Run: headless pygame with SDL's dummy video driver; simulated clock (each Clock.tick advances the game by its frame time, no real sleeping); random seed 0; keys injected as events and as key.get_pressed() state; no mouse input; restart key R tapped at the start of phases 3 and 4.
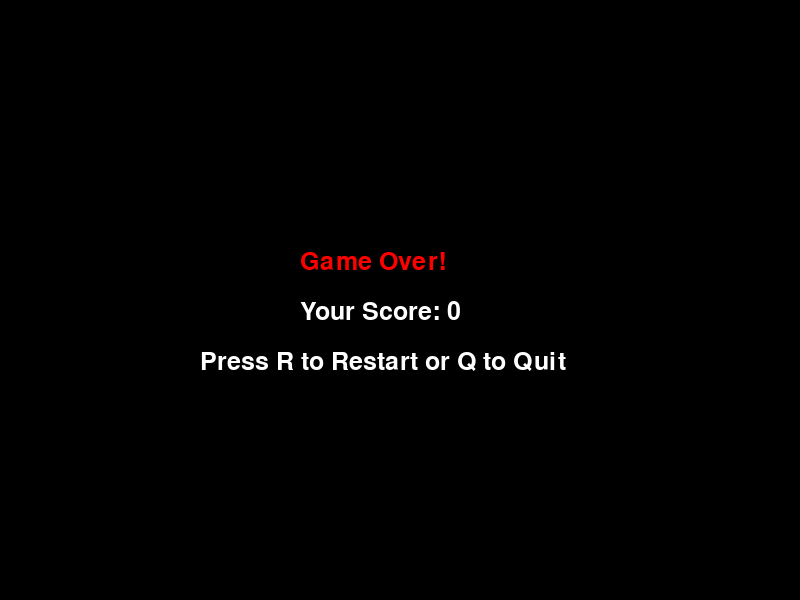
Frame 1 of 4 · flips 1–60 · no input
Frame 2 of 4 · flips 61–180 · tapped SPACE, RETURN · held RIGHT (→), D · screen unchanged from frame 1, image omitted
Frame 3 of 4 · flips 181–300 · tapped R · held DOWN (↓), S · screen unchanged from frame 2, image omitted
Frame 4 of 4 · flips 301–420 · tapped R · held LEFT (←), A, UP (↑), W · screen unchanged from frame 3, image omitted

The pygame program that drew these frames:

import pygame
import random
import time

# Initialize Pygame
pygame.init()

# Screen dimensions
WIDTH, HEIGHT = 800, 600
CELL_SIZE = 20

# Colors
BLACK = (0, 0, 0)
WHITE = (255, 255, 255)
GREEN = (0, 255, 0)
RED = (255, 0, 0)
BLUE = (0, 0, 255)
YELLOW = (255, 255, 0)

# Fonts
FONT = pygame.font.Font(pygame.font.get_default_font(), 25)

# Initialize screen
screen = pygame.display.set_mode((WIDTH, HEIGHT))
pygame.display.set_caption("Snake Game")

# Clock for controlling frame rate
clock = pygame.time.Clock()

# Snake and Food
snake = [(100, 100), (90, 100), (80, 100)]
snake_dir = "RIGHT"
food_pos = (random.randint(0, (WIDTH - CELL_SIZE) // CELL_SIZE) * CELL_SIZE,
            random.randint(0, (HEIGHT - CELL_SIZE) // CELL_SIZE) * CELL_SIZE)
food_spawn = True

# Power-up
powerup_pos = None
powerup_spawn = False
powerup_timer = 0

# Game variables
score = 0
speed = 10
game_over = False

def draw_snake(snake):
    for segment in snake:
        pygame.draw.rect(screen, GREEN, pygame.Rect(segment[0], segment[1], CELL_SIZE, CELL_SIZE))

def draw_food(food_pos):
    pygame.draw.rect(screen, RED, pygame.Rect(food_pos[0], food_pos[1], CELL_SIZE, CELL_SIZE))

def draw_powerup(powerup_pos):
    if powerup_pos:
        pygame.draw.rect(screen, YELLOW, pygame.Rect(powerup_pos[0], powerup_pos[1], CELL_SIZE, CELL_SIZE))

def show_score():
    score_text = FONT.render(f"Score: {score}", True, WHITE)
    screen.blit(score_text, (10, 10))

def game_over_screen():
    screen.fill(BLACK)
    game_over_text = FONT.render("Game Over!", True, RED)
    score_text = FONT.render(f"Your Score: {score}", True, WHITE)
    restart_text = FONT.render("Press R to Restart or Q to Quit", True, WHITE)
    screen.blit(game_over_text, (WIDTH // 2 - 100, HEIGHT // 2 - 50))
    screen.blit(score_text, (WIDTH // 2 - 100, HEIGHT // 2))
    screen.blit(restart_text, (WIDTH // 2 - 200, HEIGHT // 2 + 50))
    pygame.display.flip()

# Main game loop
while True:
    if game_over:
        game_over_screen()
        for event in pygame.event.get():
            if event.type == pygame.KEYDOWN:
                if event.key == pygame.K_r:
                    # Restart the game
                    snake = [(100, 100), (90, 100), (80, 100)]
                    snake_dir = "RIGHT"
                    food_pos = (random.randint(0, (WIDTH - CELL_SIZE) // CELL_SIZE) * CELL_SIZE,
                                random.randint(0, (HEIGHT - CELL_SIZE) // CELL_SIZE) * CELL_SIZE)
                    food_spawn = True
                    powerup_pos = None
                    powerup_spawn = False
                    powerup_timer = 0
                    score = 0
                    speed = 10
                    game_over = False
                elif event.key == pygame.K_q:
                    pygame.quit()
                    exit()
            elif event.type == pygame.QUIT:
                pygame.quit()
                exit()
        continue

    for event in pygame.event.get():
        if event.type == pygame.QUIT:
            pygame.quit()
            exit()
        if event.type == pygame.KEYDOWN:
            if event.key == pygame.K_UP and snake_dir != "DOWN":
                snake_dir = "UP"
            elif event.key == pygame.K_DOWN and snake_dir != "UP":
                snake_dir = "DOWN"
            elif event.key == pygame.K_LEFT and snake_dir != "RIGHT":
                snake_dir = "LEFT"
            elif event.key == pygame.K_RIGHT and snake_dir != "LEFT":
                snake_dir = "RIGHT"

    # Move the snake
    head_x, head_y = snake[0]
    if snake_dir == "UP":
        head_y -= CELL_SIZE
    elif snake_dir == "DOWN":
        head_y += CELL_SIZE
    elif snake_dir == "LEFT":
        head_x -= CELL_SIZE
    elif snake_dir == "RIGHT":
        head_x += CELL_SIZE
    new_head = (head_x, head_y)

    # Check for collisions
    if new_head in snake or head_x < 0 or head_x >= WIDTH or head_y < 0 or head_y >= HEIGHT:
        game_over = True

    # Check if the snake eats food
    if new_head == food_pos:
        score += 10
        food_spawn = False
        speed += 0.5
    else:
        snake.pop()

    # Spawn food
    if not food_spawn:
        food_pos = (random.randint(0, (WIDTH - CELL_SIZE) // CELL_SIZE) * CELL_SIZE,
                    random.randint(0, (HEIGHT - CELL_SIZE) // CELL_SIZE) * CELL_SIZE)
        food_spawn = True

    # Spawn power-up
    if not powerup_spawn and random.randint(1, 100) > 95:
        powerup_pos = (random.randint(0, (WIDTH - CELL_SIZE) // CELL_SIZE) * CELL_SIZE,
                       random.randint(0, (HEIGHT - CELL_SIZE) // CELL_SIZE) * CELL_SIZE)
        powerup_spawn = True
        powerup_timer = time.time()

    # Check if the snake eats the power-up
    if powerup_pos and new_head == powerup_pos:
        score += 50
        powerup_pos = None
        powerup_spawn = False

    # Remove power-up after 10 seconds
    if powerup_spawn and time.time() - powerup_timer > 10:
        powerup_pos = None
        powerup_spawn = False

    # Update snake
    snake.insert(0, new_head)

    # Draw everything
    screen.fill(BLACK)
    draw_snake(snake)
    draw_food(food_pos)
    draw_powerup(powerup_pos)
    show_score()
    pygame.display.flip()

    # Control the game speed
    clock.tick(speed)
